Run: headless pygame with SDL's dummy video driver; simulated clock (each Clock.tick advances the game by its frame time, no real sleeping); random seed 0; keys injected as events and as key.get_pressed() state; no mouse input.
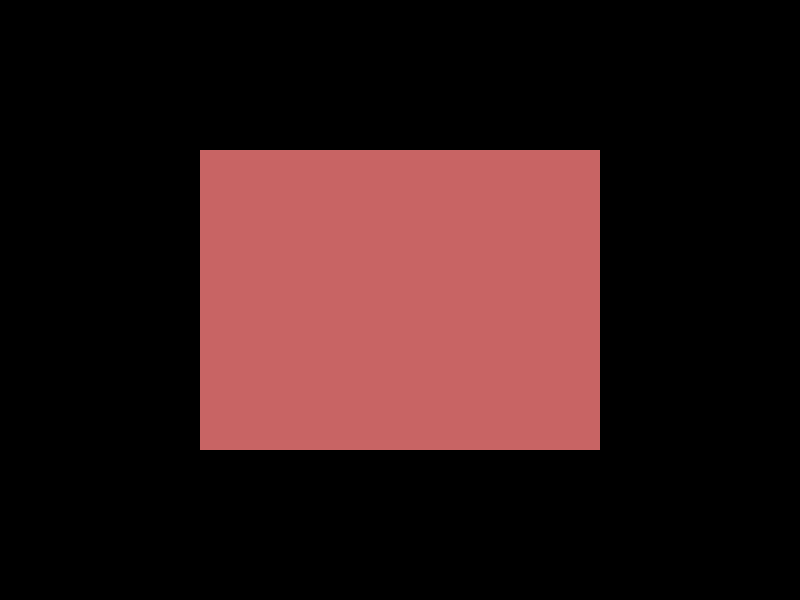
Frame 1 of 4 · flips 1–60 · no input
Frame 2 of 4 · flips 61–180 · tapped SPACE, RETURN · held RIGHT (→), D · screen unchanged from frame 1, image omitted
Frame 3 of 4 · flips 181–300 · held DOWN (↓), S · screen unchanged from frame 2, image omitted
Frame 4 of 4 · flips 301–420 · held LEFT (←), A, UP (↑), W · screen unchanged from frame 3, image omitted

The pygame program that drew these frames:

import pygame
import sys

pygame.init()

width = 800
height = 600
fullscreen = False
clock = pygame.time.Clock()

screen = pygame.display.set_mode((800, 600), pygame.RESIZABLE)
pygame.display.set_caption("Spiel")

running = True

while running:
    for event in pygame.event.get():
        if event.type == pygame.QUIT:
            running = False
        elif event.type == pygame.VIDEORESIZE:
            width = event.w
            height = event.h
            screen = pygame.display.set_mode((width, height), pygame.RESIZABLE)
        elif event.type == pygame.KEYDOWN:
            if event.key == pygame.K_F11:
                fullscreen = not fullscreen
                if fullscreen:
                    screen = pygame.display.set_mode((0, 0), pygame.FULLSCREEN)
                    width, height = screen.get_size()
                else:
                    screen = pygame.display.set_mode((800, 600), pygame.RESIZABLE)
                    width, height = 800, 600
            elif event.key == pygame.K_ESCAPE:
                fullscreen = not fullscreen
                if not fullscreen:
                    screen = pygame.display.set_mode((800, 600), pygame.RESIZABLE)
                    width, height = 800, 600
    screen.fill((0, 0, 0))
    rect_width = width // 2
    rect_height = height // 2
    rect_x = (width - rect_width) // 2
    rect_y = (height - rect_height) // 2
    pygame.draw.rect(screen, (200, 100, 100), (rect_x, rect_y, rect_width, rect_height))
    pygame.display.flip()

    clock.tick(60)
    print(clock.get_fps())

pygame.quit()
sys.exit
